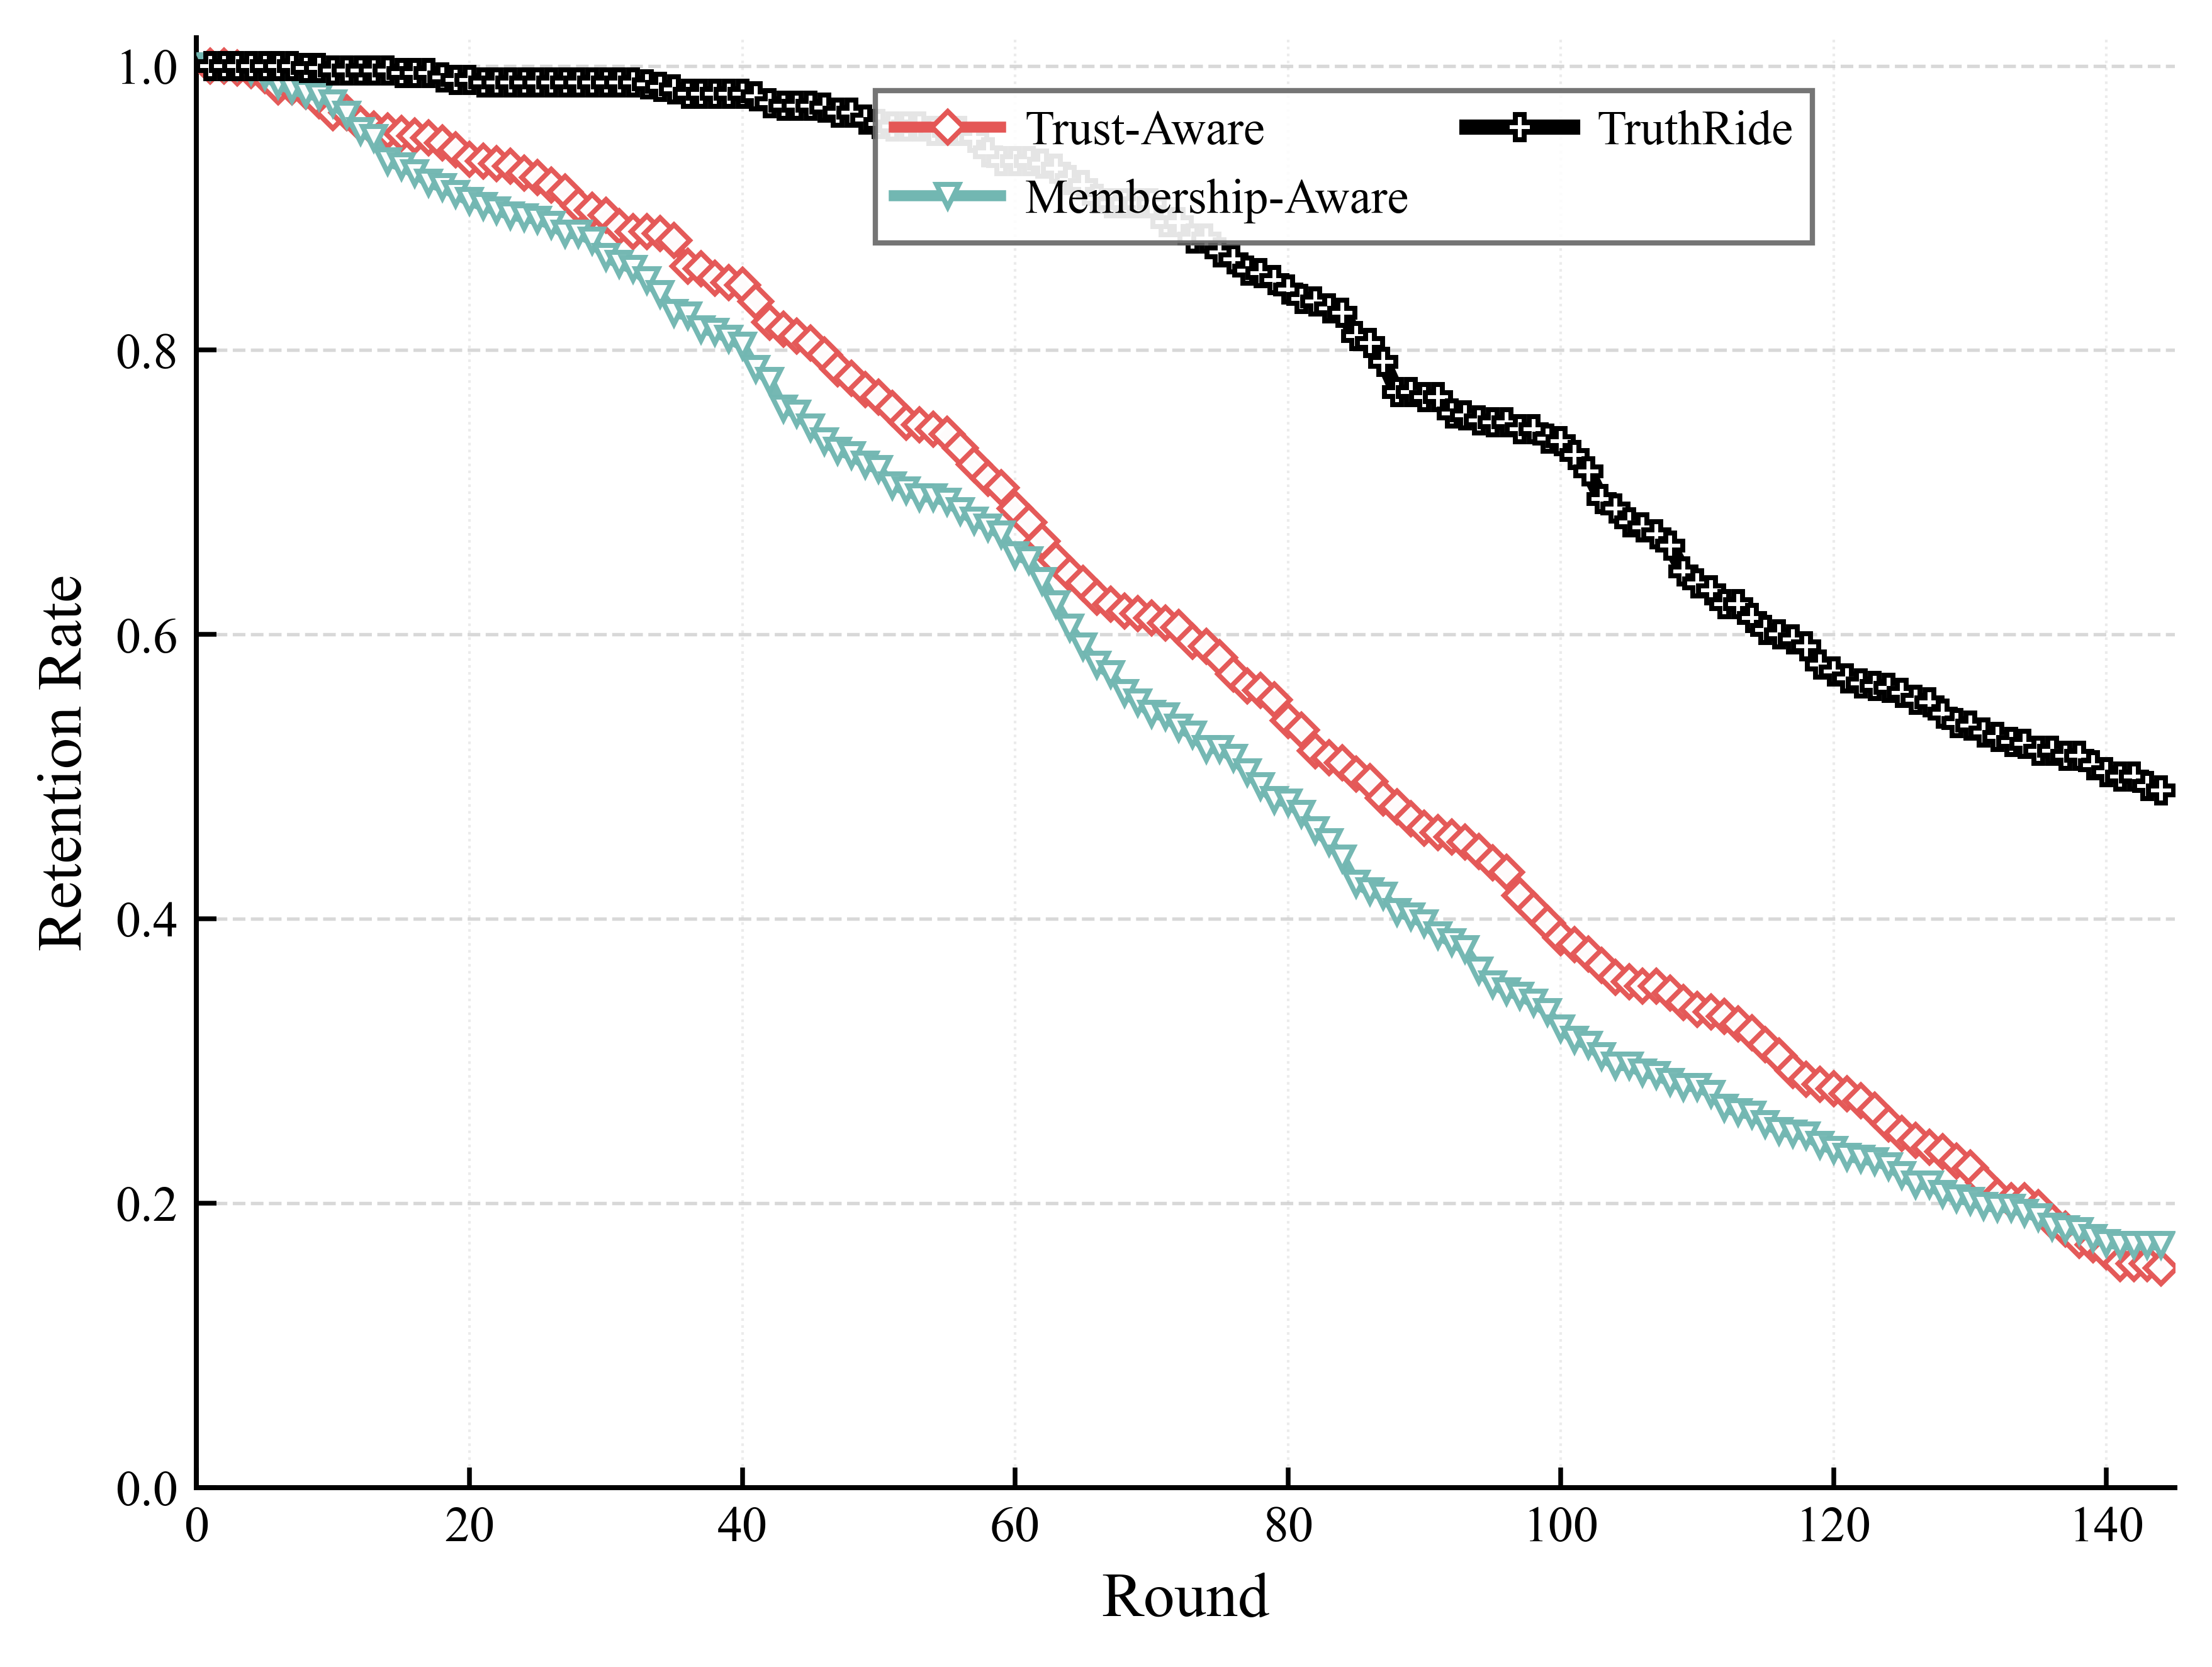

Source data for this figure (header and first rows):
round, trust_aware, membership_aware, truthride
1, 1.0, 1.0, 1.0
2, 1.0, 1.0, 1.0
3, 0.9984, 1.0, 1.0
4, 0.9967, 0.9967, 1.0
5, 0.9934, 0.9934, 1.0
6, 0.9852, 0.9869, 1.0
7, 0.9852, 0.9836, 1.0
8, 0.982, 0.9803, 0.9984
9, 0.9754, 0.9787, 0.9984
10, 0.9672, 0.9738, 0.9967
11, 0.9672, 0.9656, 0.9967
12, 0.959, 0.9541, 0.9967
13, 0.9557, 0.9492, 0.9967
14, 0.9541, 0.9328, 0.9967
15, 0.9524, 0.9295, 0.9951
16, 0.9508, 0.9246, 0.9951
17, 0.9492, 0.918, 0.9951
18, 0.9459, 0.9147, 0.9918
19, 0.941, 0.9098, 0.9902
20, 0.9344, 0.9049, 0.9902
21, 0.9328, 0.9016, 0.9885
22, 0.9311, 0.8983, 0.9885
23, 0.9295, 0.8951, 0.9885
24, 0.9246, 0.8934, 0.9885
25, 0.9213, 0.8918, 0.9885
26, 0.9164, 0.8885, 0.9885
27, 0.9114, 0.882, 0.9885
28, 0.9016, 0.882, 0.9885
29, 0.8983, 0.8771, 0.9885
30, 0.8951, 0.8656, 0.9885
31, 0.8869, 0.8607, 0.9885
32, 0.8836, 0.8574, 0.9885
33, 0.8836, 0.8492, 0.9869
34, 0.882, 0.8394, 0.9852
35, 0.8771, 0.8263, 0.9836
36, 0.859, 0.8246, 0.9803
37, 0.8574, 0.8148, 0.9803
38, 0.8508, 0.8131, 0.9803
39, 0.8476, 0.8082, 0.9803
40, 0.8459, 0.8033, 0.9803
41, 0.8344, 0.7869, 0.9787
42, 0.8197, 0.7787, 0.9738
43, 0.8148, 0.759, 0.9721
44, 0.8099, 0.7557, 0.9721
45, 0.8049, 0.7459, 0.9721
46, 0.7967, 0.7361, 0.9705
47, 0.7869, 0.7295, 0.9672
48, 0.7803, 0.7262, 0.9672
49, 0.7721, 0.7197, 0.9623
50, 0.7672, 0.7164, 0.959
51, 0.759, 0.7049, 0.9574
52, 0.7492, 0.7016, 0.9574
53, 0.7475, 0.6967, 0.9574
54, 0.7443, 0.6967, 0.9541
55, 0.741, 0.6934, 0.9541
56, 0.7311, 0.6869, 0.9541
57, 0.7197, 0.6803, 0.9492
58, 0.7098, 0.6754, 0.9393
59, 0.7033, 0.6705, 0.9328
60, 0.6885, 0.6557, 0.9328
... 84 more rows
